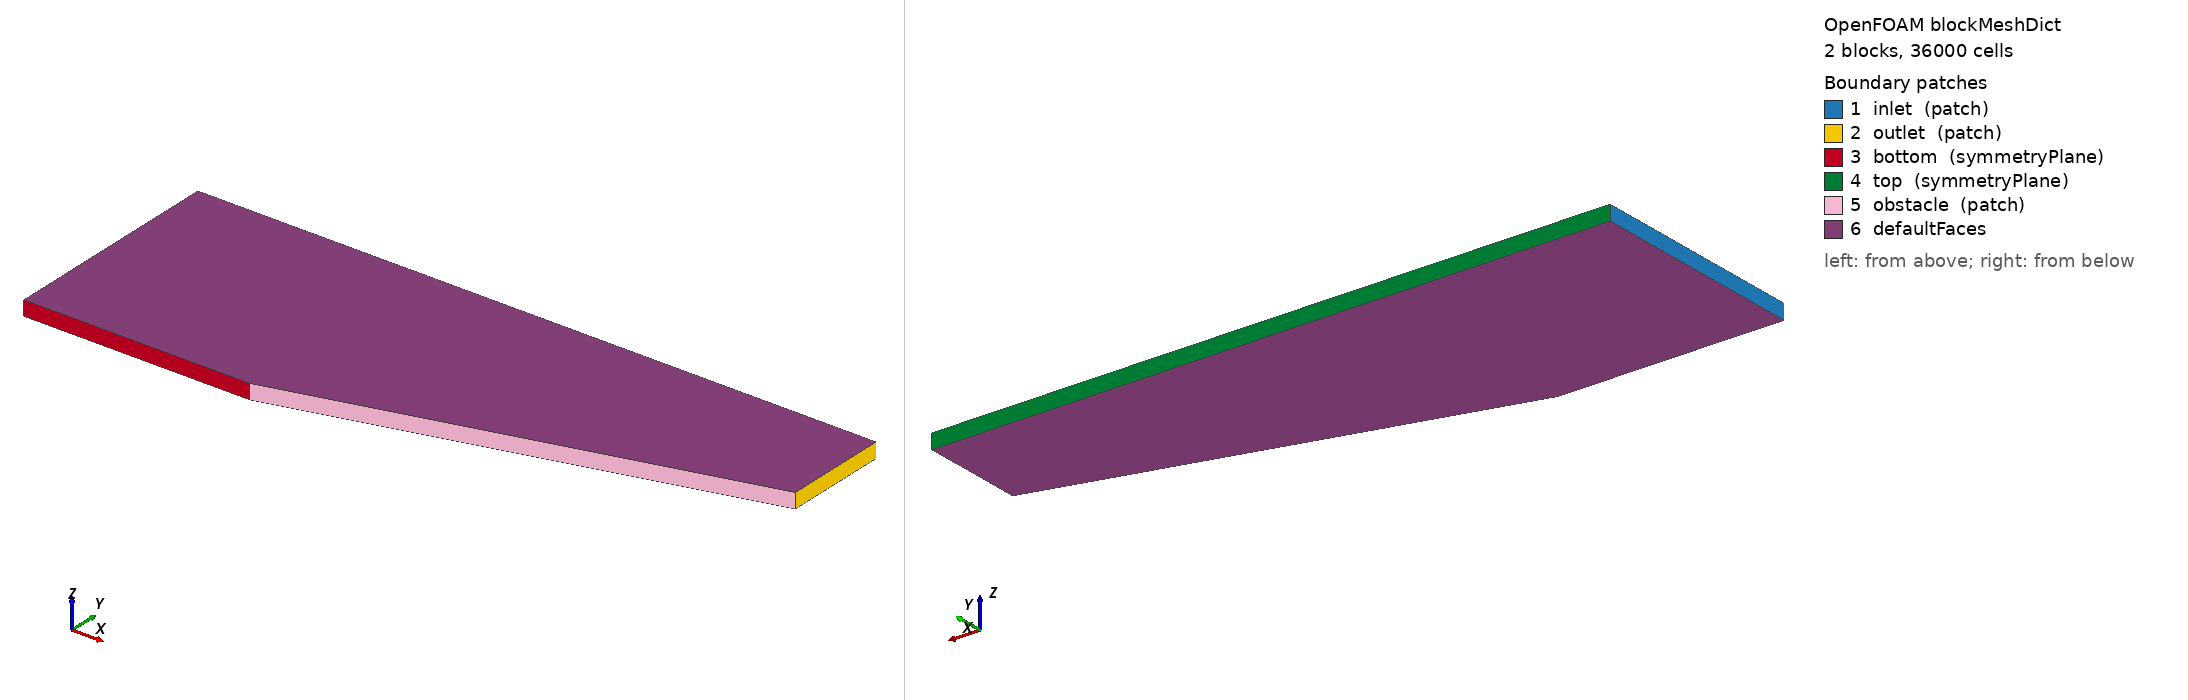

OpenFOAM case: the mesh blockMesh builds from blockMeshDict, 2 block(s), 36000 cells. Boundary patches (legend numbers): 1 inlet (patch), 2 outlet (patch), 3 bottom (symmetryPlane), 4 top (symmetryPlane), 5 obstacle (patch), 6 defaultFaces. Left view from above one corner, right view from below the opposite corner. Boundary conditions: 4 field file(s) under 0/; 6 of 6 drawn patches have an entry in a shipped field file.

=== system/blockMeshDict ===
/*--------------------------------*- C++ -*----------------------------------*\
  =========                 |
  \\      /  F ield         | OpenFOAM: The Open Source CFD Toolbox
   \\    /   O peration     | Website:  https://openfoam.org
    \\  /    A nd           | Version:  12
     \\/     M anipulation  |
\*---------------------------------------------------------------------------*/
FoamFile
{
    format      ascii;
    class       dictionary;
    object      blockMeshDict;
}
// * * * * * * * * * * * * * * * * * * * * * * * * * * * * * * * * * * * * * //

convertToMeters 1;

vertices
(
    (-0.15242 0       -0.005)
    ( 0       0       -0.005)
    ( 0.3048  0.081670913853  -0.005)
    (-0.15242 0.1524 -0.005)
    ( 0       0.1524 -0.005)
    ( 0.3048  0.1524 -0.005)

    (-0.15242 0        0.005)
    ( 0       0        0.005)
    ( 0.3048  0.081670913853 0.005)
    (-0.15242 0.1524  0.005)
    ( 0       0.1524  0.005)
    ( 0.3048  0.1524  0.005)

);

blocks
(
    hex (0 1 4 3 6 7 10 9 ) (120 100 1) simpleGrading (1 1 1)
    hex (1 2 5 4 7 8 11 10) (240 100 1) simpleGrading (1 1 1)
);

defaultPatch
{
    type empty;
}

boundary
(
    inlet
    {
        type patch;
        faces
        (
            (0 6 9 3)
        );
    }
    outlet
    {
        type patch;
        faces
        (
            (2 5 11 8)
        );
    }
    bottom
    {
        type symmetryPlane;
        faces
        (
            (0 1 7 6)
        );
    }
    top
    {
        type symmetryPlane;
        faces
        (
            (3 9 10 4)
            (4 10 11 5)
        );
    }
    obstacle
    {
        type patch;
        faces
        (
            (1 2 8 7)
        );
    }
);


// ************************************************************************* //


=== system/controlDict ===
/*--------------------------------*- C++ -*----------------------------------*\
  =========                 |
  \\      /  F ield         | OpenFOAM: The Open Source CFD Toolbox
   \\    /   O peration     | Website:  https://openfoam.org
    \\  /    A nd           | Version:  12
     \\/     M anipulation  |
\*---------------------------------------------------------------------------*/
FoamFile
{
    format      ascii;
    class       dictionary;
    location    "system";
    object      controlDict;
}
// * * * * * * * * * * * * * * * * * * * * * * * * * * * * * * * * * * * * * //

application     foamRun;

solver          shockFluid;

startFrom       startTime;

startTime       0;

stopAt          endTime;

endTime         0.002;

deltaT          1e-7;

writeControl    adjustableRunTime;

writeInterval   0.0005;

purgeWrite      0;

writeFormat     ascii;

writePrecision  6;

writeCompression off;

timeFormat      general;

timePrecision   6;

runTimeModifiable true;

adjustTimeStep  yes;

maxCo           0.5;

maxDeltaT       1e-06;

functions
{
    #includeFunc MachNo        // scrive il campo Ma a ogni istante di scrittura
}

// ************************************************************************* //


=== 0/Ma ===
/*--------------------------------*- C++ -*----------------------------------*\
  =========                 |
  \\      /  F ield         | OpenFOAM: The Open Source CFD Toolbox
   \\    /   O peration     | Website:  https://openfoam.org
    \\  /    A nd           | Version:  12
     \\/     M anipulation  |
\*---------------------------------------------------------------------------*/
FoamFile
{
    format      ascii;
    class       volScalarField;
    location    "0";
    object      Ma;
}
// * * * * * * * * * * * * * * * * * * * * * * * * * * * * * * * * * * * * * //

dimensions      [0 0 0 0 0 0 0];

internalField   uniform 2.49937;

boundaryField
{
    inlet
    {
        type            calculated;
        value           uniform 2.49937;
    }
    outlet
    {
        type            calculated;
        value           uniform 2.49937;
    }
    bottom
    {
        type            symmetryPlane;
    }
    top
    {
        type            symmetryPlane;
    }
    obstacle
    {
        type            calculated;
        value           nonuniform List<scalar> 
240
(
2.41421
2.41421
2.41421
2.41421
2.41421
2.41421
2.41421
2.41421
2.41421
2.41421
2.41421
2.41421
2.41421
2.41421
2.41421
2.41421
2.41421
2.41421
2.41421
2.41421
2.41421
2.41421
2.41421
2.41421
2.41421
2.41421
2.41421
2.41421
2.41421
2.41421
2.41421
2.41421
2.41421
2.41421
2.41421
2.41421
2.41421
2.41421
2.41421
2.41421
2.41421
2.41421
2.41421
2.41421
2.41421
2.41421
2.41421
2.41421
2.41421
2.41421
2.41421
2.41421
2.41421
2.41421
2.41421
2.41421
2.41421
2.41421
2.41421
2.41421
2.41421
2.41421
2.41421
2.41421
2.41421
2.41421
2.41421
2.41421
2.41421
2.41421
2.41421
2.41421
2.41421
2.41421
2.41421
2.41421
2.41421
2.41421
2.41421
2.41421
2.41421
2.41421
2.41421
2.41421
2.41421
2.41421
2.41421
2.41421
2.41421
2.41421
2.41421
2.41421
2.41421
2.41421
2.41421
2.41421
2.41421
2.41421
2.41421
2.41421
2.41421
2.41421
2.41421
2.41421
2.41421
2.41421
2.41421
2.41421
2.41421
2.41421
2.41421
2.41421
2.41421
2.41421
2.41421
2.41421
2.41421
2.41421
2.41421
2.41421
2.41421
2.41421
2.41421
2.41421
2.41421
2.41421
2.41421
2.41421
2.41421
2.41421
2.41421
2.41421
2.41421
2.41421
2.41421
2.41421
2.41421
2.41421
2.41421
2.41421
2.41421
2.41421
2.41421
2.41421
2.41421
2.41421
2.41421
2.41421
2.41421
2.41421
2.41421
2.41421
2.41421
2.41421
2.41421
2.41421
2.41421
2.41421
2.41421
2.41421
2.41421
2.41421
2.41421
2.41421
2.41421
2.41421
2.41421
2.41421
2.41421
2.41421
2.41421
2.41421
2.41421
2.41421
2.41421
2.41421
2.41421
2.41421
2.41421
2.41421
2.41421
2.41421
2.41421
2.41421
2.41421
2.41421
2.41421
2.41421
2.41421
2.41421
2.41421
2.41421
2.41421
2.41421
2.41421
2.41421
2.41421
2.41421
2.41421
2.41421
2.41421
2.41421
2.41421
2.41421
2.41421
2.41421
2.41421
2.41421
2.41421
2.41421
2.41421
2.41421
2.41421
2.41421
2.41421
2.41421
2.41421
2.41421
2.41421
2.41421
2.41421
2.41421
2.41421
2.41421
2.41421
2.41421
2.41421
2.41421
2.41421
2.41421
2.41421
2.41421
2.41421
2.41421
2.41421
2.41421
2.41421
2.41421
2.41421
2.41421
)
;
    }
    defaultFaces
    {
        type            empty;
    }
}


// ************************************************************************* //


=== 0/T ===
/*--------------------------------*- C++ -*----------------------------------*\
  =========                 |
  \\      /  F ield         | OpenFOAM: The Open Source CFD Toolbox
   \\    /   O peration     | Website:  https://openfoam.org
    \\  /    A nd           | Version:  12
     \\/     M anipulation  |
\*---------------------------------------------------------------------------*/
FoamFile
{
    format      ascii;
    class       volScalarField;
    object      T;
}
// * * * * * * * * * * * * * * * * * * * * * * * * * * * * * * * * * * * * * //

dimensions      [0 0 0 1 0 0 0];

internalField   uniform 300;

boundaryField
{
    inlet
    {
        type            fixedValue;
        value           uniform 300;
    }

    outlet
    {
        type            zeroGradient;
    }

    bottom
    {
        type            symmetryPlane;
    }

    top
    {
        type            symmetryPlane;
    }

    obstacle
    {
        type            zeroGradient;
    }

    defaultFaces
    {
        type            empty;
    }
}

// ************************************************************************* //


=== 0/U ===
/*--------------------------------*- C++ -*----------------------------------*\
  =========                 |
  \\      /  F ield         | OpenFOAM: The Open Source CFD Toolbox
   \\    /   O peration     | Website:  https://openfoam.org
    \\  /    A nd           | Version:  12
     \\/     M anipulation  |
\*---------------------------------------------------------------------------*/
FoamFile
{
    format      ascii;
    class       volVectorField;
    object      U;
}
// * * * * * * * * * * * * * * * * * * * * * * * * * * * * * * * * * * * * * //

dimensions      [0 1 -1 0 0 0 0];

internalField   uniform (867.97 0 0);

boundaryField
{
    inlet
    {
        type            fixedValue;
        value           uniform (867.97 0 0);
    }

    outlet
    {
        type            zeroGradient;
    }

    bottom
    {
        type            symmetryPlane;
    }

    top
    {
        type            symmetryPlane;
    }

    obstacle
    {
        type            slip;
    }

    defaultFaces
    {
        type            empty;
    }
}

// ************************************************************************* //


=== 0/p ===
/*--------------------------------*- C++ -*----------------------------------*\
  =========                 |
  \\      /  F ield         | OpenFOAM: The Open Source CFD Toolbox
   \\    /   O peration     | Website:  https://openfoam.org
    \\  /    A nd           | Version:  12
     \\/     M anipulation  |
\*---------------------------------------------------------------------------*/
FoamFile
{
    format      ascii;
    class       volScalarField;
    object      p;
}
// * * * * * * * * * * * * * * * * * * * * * * * * * * * * * * * * * * * * * //

dimensions      [1 -1 -2 0 0 0 0];

internalField   uniform 101325;

boundaryField
{
    inlet
    {
        type            fixedValue;
        value           uniform 101325;
    }

    outlet
    {
        type            zeroGradient;
    }

    bottom
    {
        type            symmetryPlane;
    }

    top
    {
        type            symmetryPlane;
    }

    obstacle
    {
        type            zeroGradient;
    }

    defaultFaces
    {
        type            empty;
    }
}

// ************************************************************************* //
